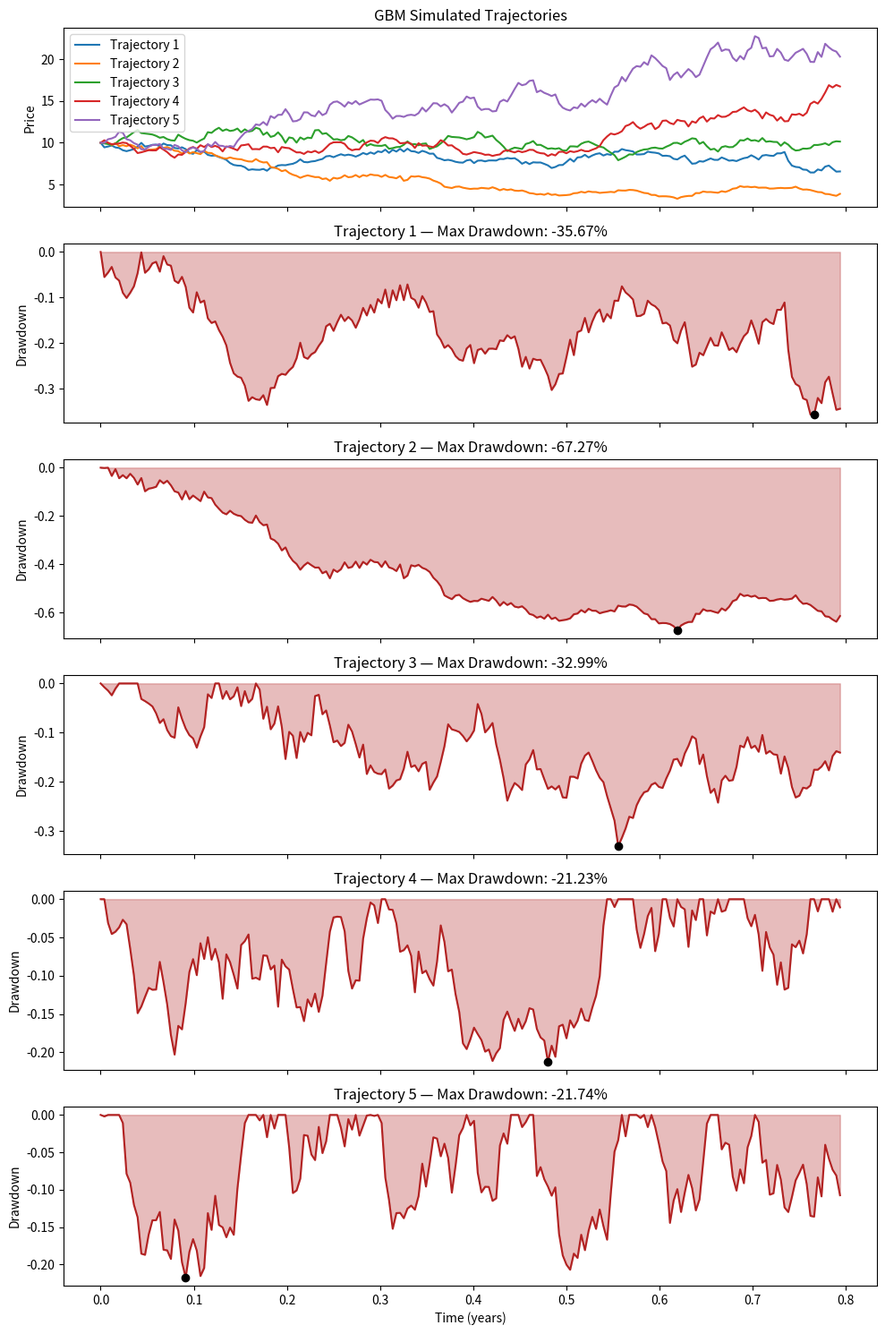

Recreate this plot in Python.
import numpy as np
from scipy.stats import norm
import matplotlib.pyplot as plt


class GBM:
    def __init__(self, mu=np.nan, sigma=np.nan):
        self.mu = mu
        self.sigma = sigma

    def simulate(self, N, K, Dt, S0):
        A = np.full(shape=(N + 1, K), fill_value=np.nan)
        A[0, :] = S0
        drift = (self.mu - self.sigma**2 / 2) * np.linspace(Dt, N * Dt, N)
        for i in range(K):
            W = np.cumsum(norm.rvs(scale=np.sqrt(Dt), size=N))
            A[1:, i] = S0 * np.exp(drift + self.sigma * W)
        return A


def running_drawdown(prices):
    """Returns the running drawdown (as a negative fraction) at each point in time."""
    running_max = np.maximum.accumulate(prices)
    drawdown = (prices - running_max) / running_max
    return drawdown


model = GBM(0.4, 0.5)
Dt = 1 / 252
N = 200
K = 5
S0 = 10

A = model.simulate(N, K, Dt, S0)
X = np.linspace(0, N * Dt, N + 1)

fig, axes = plt.subplots(K + 1, 1, figsize=(10, 2.5 * (K + 1)), sharex=True)

# Top plot: all price trajectories together
ax_price = axes[0]
for i in range(K):
    ax_price.plot(X, A[:, i], label=f"Trajectory {i+1}")
ax_price.set_ylabel("Price")
ax_price.set_title("GBM Simulated Trajectories")
ax_price.legend()

# One subplot per trajectory showing its running drawdown
for i in range(K):
    ax = axes[i + 1]
    dd = running_drawdown(A[:, i])
    ax.plot(X, dd, color="firebrick")
    ax.fill_between(X, dd, 0, color="firebrick", alpha=0.3)

    max_dd = dd.min()
    max_dd_idx = dd.argmin()
    ax.scatter(X[max_dd_idx], max_dd, color="black", zorder=5)
    ax.set_ylabel("Drawdown")
    ax.set_title(f"Trajectory {i+1} — Max Drawdown: {max_dd:.2%}")

axes[-1].set_xlabel("Time (years)")
plt.tight_layout()
plt.show()
